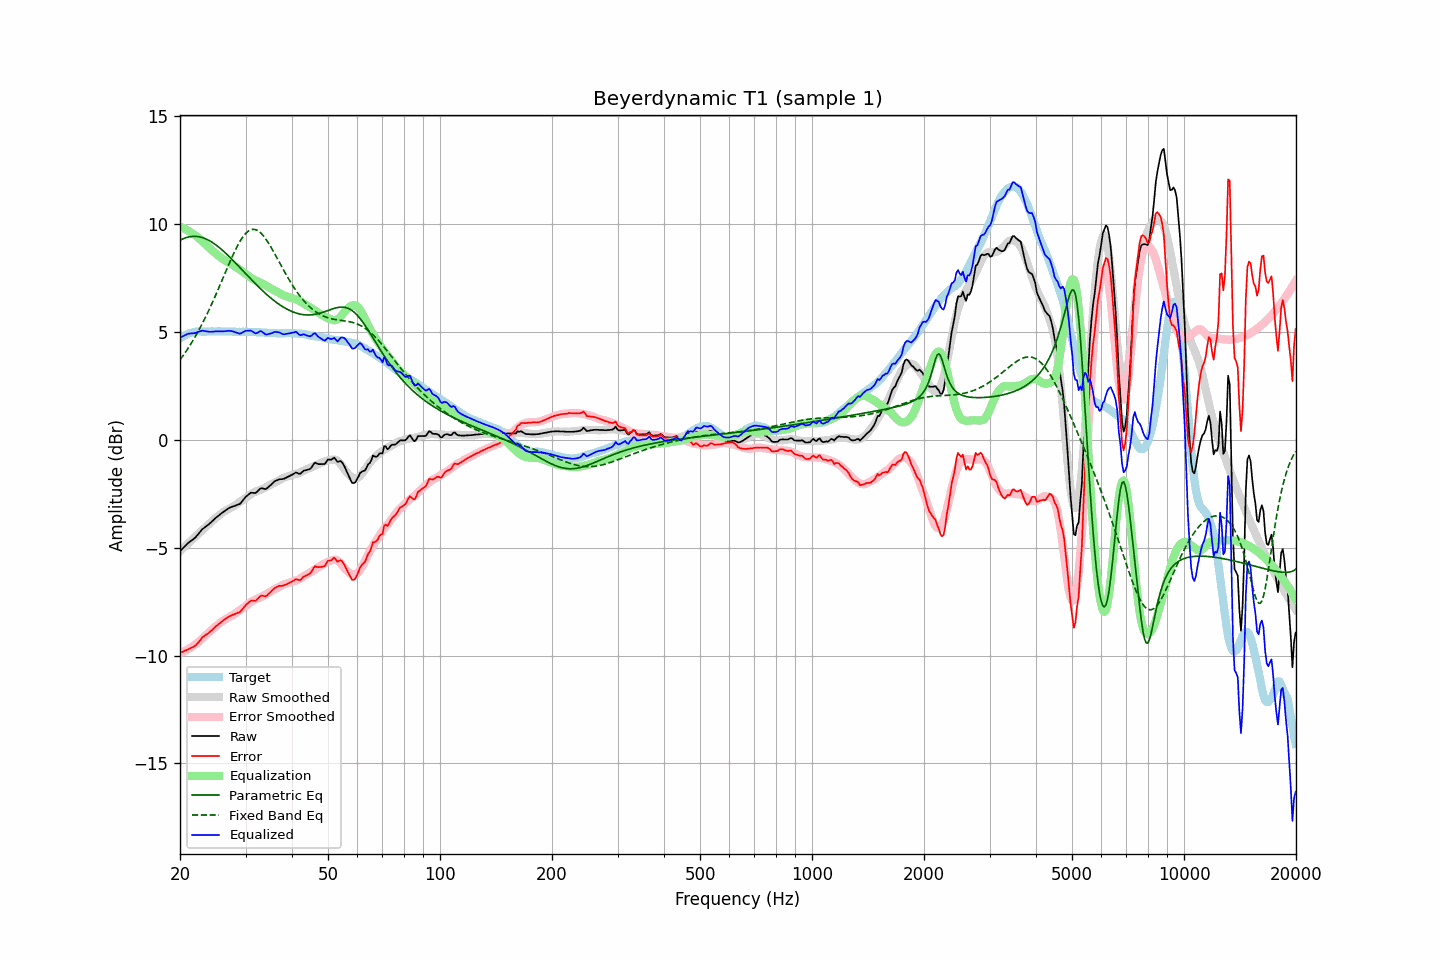

The table this chart was drawn from, first rows:
frequency, raw, error, smoothed, error_smoothed, equalization, parametric_eq, fixed_band_eq, equalized_raw, equalized_smoothed, target
20.00, -5.16, -9.87, -5.15, -9.89, 9.89, 9.26, 3.72, 4.73, 4.74, 4.71
20.20, -5.08, -9.84, -5.08, -9.86, 9.86, 9.30, 3.82, 4.78, 4.78, 4.76
20.40, -5.01, -9.82, -5.01, -9.82, 9.82, 9.33, 3.92, 4.82, 4.81, 4.81
20.61, -4.93, -9.77, -4.94, -9.79, 9.79, 9.36, 4.03, 4.86, 4.84, 4.84
20.81, -4.86, -9.75, -4.87, -9.75, 9.75, 9.39, 4.13, 4.89, 4.88, 4.89
21.02, -4.78, -9.71, -4.80, -9.70, 9.70, 9.41, 4.25, 4.93, 4.90, 4.93
21.23, -4.73, -9.68, -4.73, -9.66, 9.66, 9.42, 4.36, 4.93, 4.93, 4.95
21.44, -4.67, -9.64, -4.66, -9.61, 9.61, 9.43, 4.48, 4.94, 4.95, 4.97
21.66, -4.62, -9.61, -4.59, -9.56, 9.56, 9.44, 4.60, 4.94, 4.97, 4.99
21.87, -4.56, -9.56, -4.52, -9.51, 9.51, 9.44, 4.73, 4.95, 4.99, 5.00
22.09, -4.49, -9.51, -4.45, -9.46, 9.46, 9.44, 4.86, 4.97, 5.01, 5.02
22.31, -4.40, -9.43, -4.38, -9.40, 9.40, 9.43, 4.99, 5.00, 5.02, 5.03
22.54, -4.31, -9.34, -4.31, -9.34, 9.34, 9.42, 5.13, 5.03, 5.03, 5.03
22.76, -4.22, -9.25, -4.24, -9.27, 9.27, 9.40, 5.27, 5.05, 5.03, 5.03
22.99, -4.13, -9.15, -4.17, -9.20, 9.20, 9.38, 5.41, 5.07, 5.03, 5.02
23.22, -4.08, -9.10, -4.10, -9.13, 9.13, 9.35, 5.56, 5.05, 5.03, 5.02
23.45, -4.02, -9.04, -4.03, -9.06, 9.06, 9.32, 5.71, 5.04, 5.03, 5.02
23.69, -3.96, -8.99, -3.96, -8.99, 8.99, 9.29, 5.86, 5.03, 5.03, 5.03
23.92, -3.91, -8.94, -3.89, -8.92, 8.92, 9.25, 6.02, 5.01, 5.03, 5.03
24.16, -3.84, -8.87, -3.82, -8.85, 8.85, 9.21, 6.18, 5.02, 5.03, 5.03
24.40, -3.77, -8.81, -3.76, -8.79, 8.79, 9.16, 6.34, 5.02, 5.03, 5.04
24.65, -3.70, -8.73, -3.69, -8.72, 8.72, 9.11, 6.51, 5.02, 5.03, 5.03
24.89, -3.63, -8.66, -3.63, -8.66, 8.66, 9.06, 6.68, 5.03, 5.03, 5.03
25.14, -3.57, -8.60, -3.57, -8.60, 8.60, 9.01, 6.85, 5.03, 5.03, 5.03
25.39, -3.51, -8.55, -3.51, -8.54, 8.54, 8.95, 7.03, 5.03, 5.03, 5.04
25.65, -3.45, -8.49, -3.45, -8.48, 8.48, 8.89, 7.20, 5.04, 5.03, 5.04
25.91, -3.39, -8.42, -3.39, -8.43, 8.43, 8.82, 7.38, 5.04, 5.03, 5.03
26.16, -3.34, -8.37, -3.34, -8.37, 8.37, 8.76, 7.55, 5.03, 5.03, 5.03
26.43, -3.28, -8.31, -3.29, -8.32, 8.32, 8.69, 7.73, 5.04, 5.03, 5.03
26.69, -3.23, -8.26, -3.25, -8.28, 8.28, 8.62, 7.91, 5.05, 5.03, 5.03
26.96, -3.18, -8.21, -3.21, -8.24, 8.24, 8.55, 8.08, 5.06, 5.03, 5.03
27.23, -3.14, -8.17, -3.17, -8.20, 8.20, 8.47, 8.25, 5.06, 5.03, 5.03
27.50, -3.11, -8.14, -3.13, -8.16, 8.16, 8.40, 8.42, 5.05, 5.02, 5.03
27.77, -3.08, -8.10, -3.09, -8.11, 8.11, 8.32, 8.59, 5.04, 5.02, 5.02
28.05, -3.06, -8.08, -3.04, -8.07, 8.07, 8.25, 8.74, 5.01, 5.02, 5.02
28.33, -3.03, -8.04, -2.99, -8.01, 8.01, 8.17, 8.90, 4.98, 5.02, 5.01
28.62, -3.00, -8.01, -2.94, -7.96, 7.96, 8.09, 9.04, 4.96, 5.02, 5.01
28.90, -2.98, -8.00, -2.89, -7.91, 7.91, 8.01, 9.17, 4.93, 5.02, 5.02
29.19, -2.91, -7.92, -2.84, -7.86, 7.86, 7.93, 9.30, 4.95, 5.02, 5.01
29.48, -2.81, -7.83, -2.79, -7.80, 7.80, 7.86, 9.41, 5.00, 5.01, 5.02
29.78, -2.72, -7.73, -2.74, -7.75, 7.75, 7.78, 9.50, 5.03, 5.01, 5.01
30.08, -2.63, -7.65, -2.68, -7.69, 7.69, 7.70, 9.59, 5.06, 5.01, 5.02
30.38, -2.57, -7.58, -2.62, -7.63, 7.63, 7.62, 9.66, 5.06, 5.01, 5.01
30.68, -2.51, -7.52, -2.57, -7.58, 7.58, 7.54, 9.71, 5.07, 5.01, 5.01
30.99, -2.45, -7.46, -2.52, -7.52, 7.52, 7.46, 9.74, 5.07, 5.01, 5.01
31.30, -2.45, -7.45, -2.47, -7.48, 7.48, 7.39, 9.76, 5.03, 5.00, 5.00
31.61, -2.46, -7.46, -2.43, -7.43, 7.43, 7.31, 9.77, 4.97, 5.00, 5.00
31.93, -2.46, -7.46, -2.40, -7.40, 7.40, 7.24, 9.75, 4.94, 5.00, 5.00
32.24, -2.40, -7.39, -2.37, -7.36, 7.36, 7.16, 9.72, 4.96, 4.99, 4.99
32.57, -2.32, -7.31, -2.34, -7.33, 7.33, 7.09, 9.67, 5.01, 4.99, 4.99
32.89, -2.25, -7.24, -2.31, -7.30, 7.30, 7.02, 9.61, 5.05, 4.98, 4.99
33.22, -2.24, -7.22, -2.28, -7.26, 7.26, 6.94, 9.54, 5.02, 4.98, 4.98
33.55, -2.26, -7.24, -2.25, -7.22, 7.22, 6.87, 9.45, 4.96, 4.98, 4.98
33.89, -2.28, -7.25, -2.21, -7.18, 7.18, 6.81, 9.36, 4.90, 4.97, 4.97
34.23, -2.25, -7.22, -2.17, -7.14, 7.14, 6.74, 9.25, 4.89, 4.97, 4.97
34.57, -2.18, -7.14, -2.13, -7.09, 7.09, 6.67, 9.14, 4.91, 4.96, 4.96
34.92, -2.12, -7.08, -2.09, -7.05, 7.05, 6.61, 9.02, 4.93, 4.96, 4.96
35.27, -2.05, -7.00, -2.04, -7.00, 7.00, 6.55, 8.89, 4.95, 4.95, 4.95
35.62, -1.98, -6.93, -2.01, -6.96, 6.96, 6.49, 8.76, 4.98, 4.95, 4.95
35.97, -1.91, -6.86, -1.97, -6.92, 6.92, 6.43, 8.62, 5.01, 4.95, 4.95
... 635 more rows
